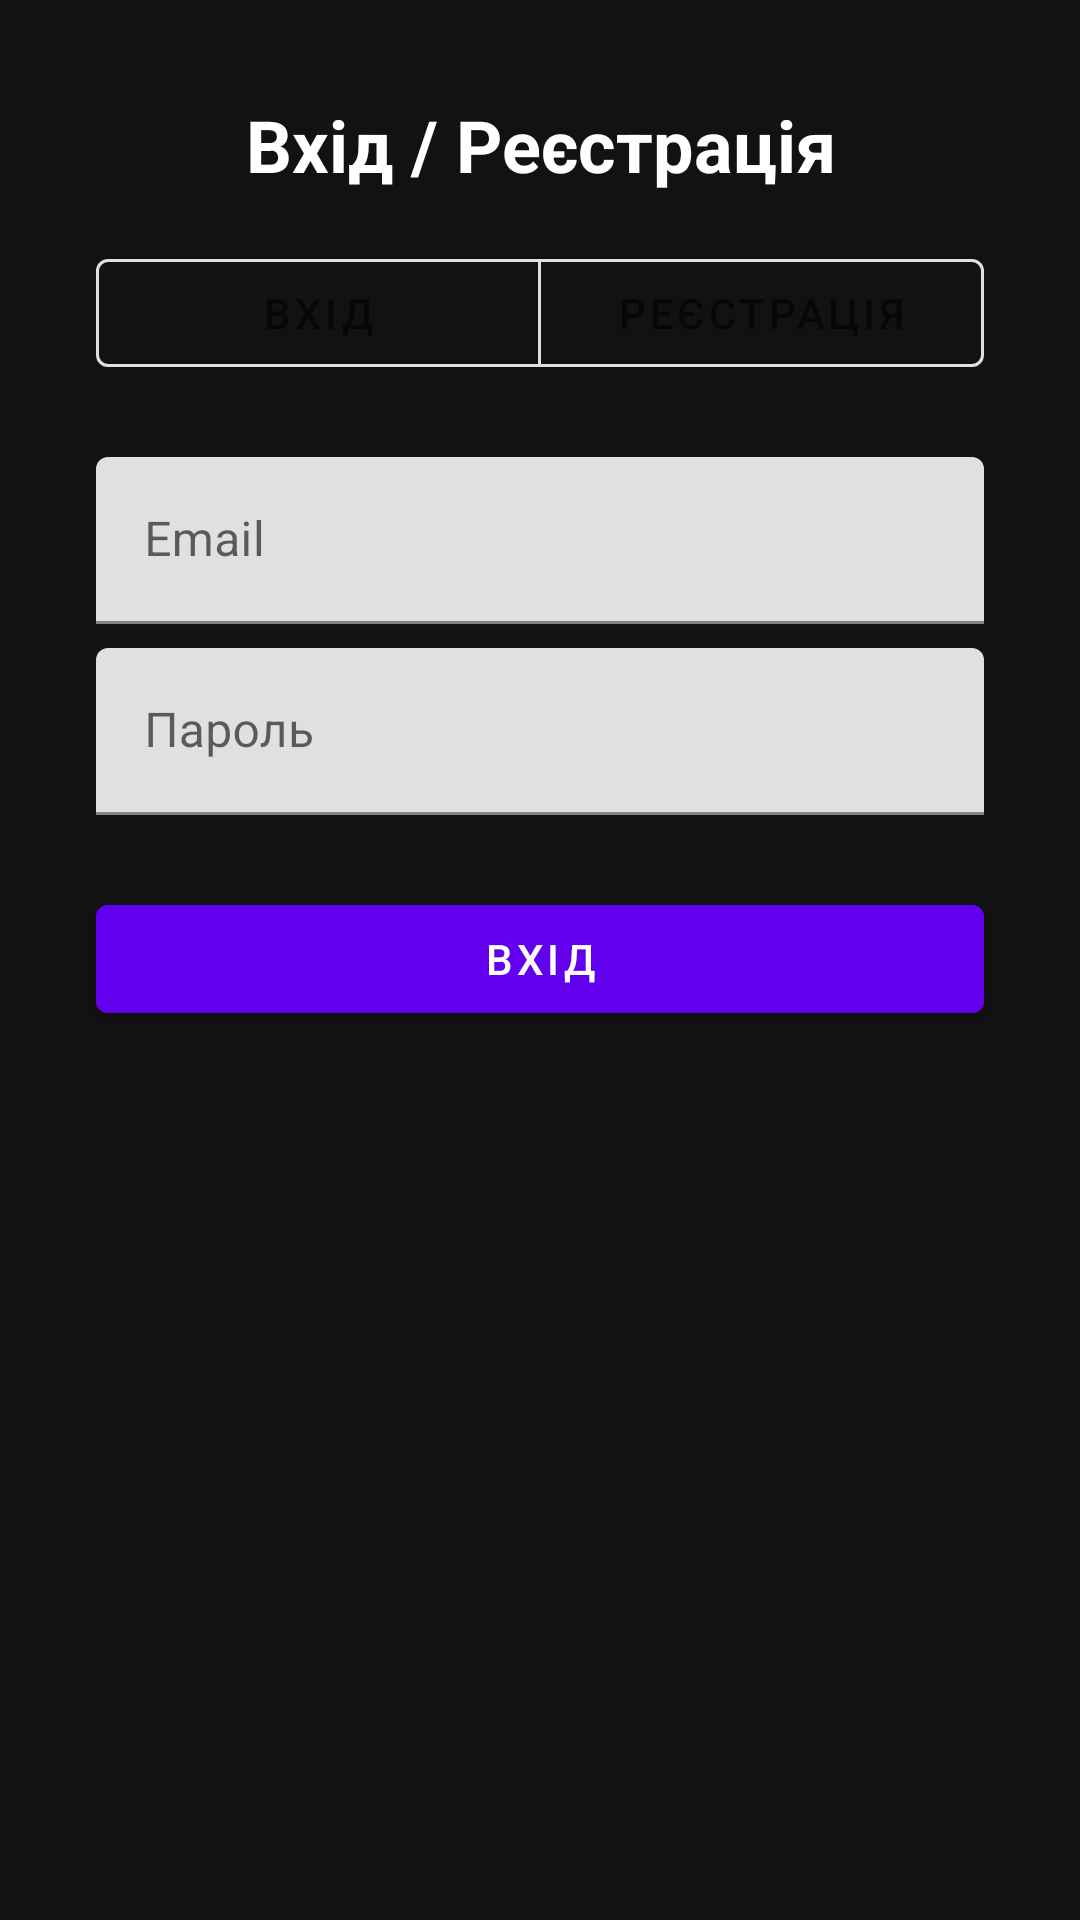

Layout XML and referenced resources for this Android screen:
<!-- AndroidManifest.xml: application theme Theme.MangaApp -->
<!-- res/layout/fragment_auth.xml -->
<?xml version="1.0" encoding="utf-8"?>
<ScrollView xmlns:android="http://schemas.android.com/apk/res/android"
    android:layout_width="match_parent"
    android:layout_height="match_parent"
    android:background="@color/dark_background"
    android:padding="16dp">

    <LinearLayout
        android:layout_width="match_parent"
        android:layout_height="wrap_content"
        android:orientation="vertical"
        android:padding="16dp"
        android:background="@drawable/navigation_menu_background"
        android:elevation="4dp"
        android:clipToPadding="false">

        <TextView
            android:layout_width="match_parent"
            android:layout_height="wrap_content"
            android:text="Вхід / Реєстрація"
            android:textSize="24sp"
            android:textStyle="bold"
            android:textColor="@color/white"
            android:gravity="center"
            android:layout_marginBottom="16dp"/>

        <com.google.android.material.button.MaterialButtonToggleGroup
            android:id="@+id/toggleGroup"
            android:layout_width="match_parent"
            android:layout_height="wrap_content"
            android:layout_marginBottom="24dp">

            <com.google.android.material.button.MaterialButton
                android:id="@+id/btnLogin"
                style="@style/Widget.MaterialComponents.Button.OutlinedButton"
                android:layout_width="0dp"
                android:layout_height="wrap_content"
                android:layout_weight="1"
                android:text="Вхід"/>

            <com.google.android.material.button.MaterialButton
                android:id="@+id/btnRegister"
                style="@style/Widget.MaterialComponents.Button.OutlinedButton"
                android:layout_width="0dp"
                android:layout_height="wrap_content"
                android:layout_weight="1"
                android:text="Реєстрація"/>
        </com.google.android.material.button.MaterialButtonToggleGroup>

        
        <com.google.android.material.textfield.TextInputLayout
            android:id="@+id/layoutUsername"
            android:layout_width="match_parent"
            android:layout_height="wrap_content"
            android:layout_marginBottom="8dp"
            android:hint="Ім'я користувача"
            android:visibility="gone">

            <com.google.android.material.textfield.TextInputEditText
                android:id="@+id/etUsername"
                android:layout_width="match_parent"
                android:layout_height="wrap_content"/>
        </com.google.android.material.textfield.TextInputLayout>

        
        <com.google.android.material.textfield.TextInputLayout
            android:layout_width="match_parent"
            android:layout_height="wrap_content"
            android:layout_marginBottom="8dp"
            android:hint="Email">

            <com.google.android.material.textfield.TextInputEditText
                android:id="@+id/etEmail"
                android:layout_width="match_parent"
                android:layout_height="wrap_content"
                android:inputType="textEmailAddress"/>
        </com.google.android.material.textfield.TextInputLayout>

        
        <com.google.android.material.textfield.TextInputLayout
            android:layout_width="match_parent"
            android:layout_height="wrap_content"
            android:layout_marginBottom="24dp"
            android:hint="Пароль">

            <com.google.android.material.textfield.TextInputEditText
                android:id="@+id/etPassword"
                android:layout_width="match_parent"
                android:layout_height="wrap_content"
                android:inputType="textPassword"/>
        </com.google.android.material.textfield.TextInputLayout>

        <com.google.android.material.button.MaterialButton
            android:id="@+id/btnSubmit"
            android:layout_width="match_parent"
            android:layout_height="wrap_content"
            android:text="Вхід"
            style="@style/Widget.MaterialComponents.Button"
            android:backgroundTint="@color/purple_500"
            android:textColor="@color/white"/>

    </LinearLayout>
</ScrollView>
<!-- resources referenced by this layout -->
<resources>
  <color name="dark_background">#121212</color>
  <color name="purple_500">#FF6200EE</color>
  <color name="white">#FFFFFFFF</color>
  <style name="Theme.MangaApp" parent="Theme.MaterialComponents.DayNight.DarkActionBar">
          
          <item name="colorPrimary">@color/purple_500</item>
          <item name="colorPrimaryVariant">@color/purple_700</item>
          <item name="colorOnPrimary">@color/white</item>
          
          <item name="colorSecondary">@color/teal_200</item>
          <item name="colorSecondaryVariant">@color/teal_700</item>
          <item name="colorOnSecondary">@color/black</item>
          
          <item name="android:statusBarColor">?attr/colorPrimaryVariant</item>
          
      </style>
  <color name="purple_700">#FF3700B3</color>
  <color name="teal_200">#FF03DAC5</color>
  <color name="teal_700">#FF018786</color>
  <color name="black">#FF000000</color>
</resources>
